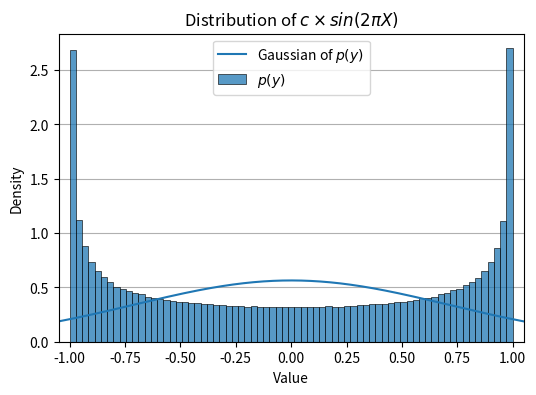
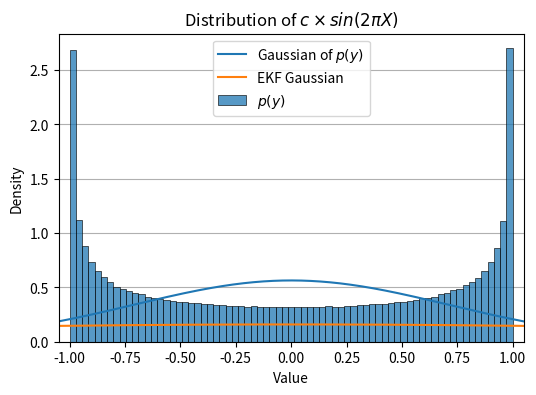
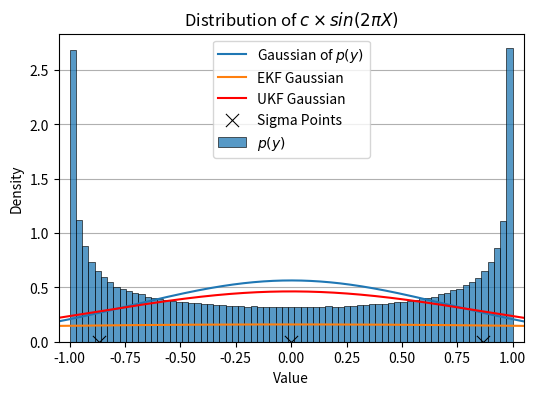
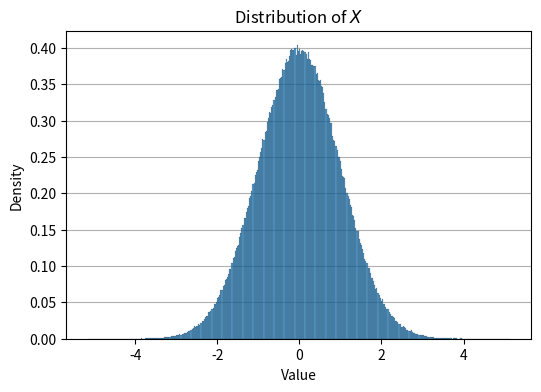

Python code for these plots, in order:
import numpy as np
from scipy.stats import norm

import seaborn as sns
from matplotlib import pyplot as plt

if __name__ == "__main__":
    x = np.random.randn(1000000)

    freq = 2 * np.pi
    normalization_c = np.sqrt(1 / (1 - np.exp(-2 * freq**2)))
    y = np.sin(freq * x) * normalization_c

    sig_y = np.std(y)
    mu_y = np.mean(y)
    grid = np.linspace(-1.5, 1.5, 10000)
    gaussian_y = norm.pdf(grid, loc=mu_y, scale=sig_y)

    # plot distribution of y
    _, ax = plt.subplots(figsize=(6, 4))
    sns.histplot(y, stat="density", ax=ax, label="$p(y)$")
    sns.lineplot(x=grid, y=gaussian_y, label="Gaussian of $p(y)$")

    plt.title("Distribution of $c \\times sin(2 \pi X)$")
    plt.xlabel("Value")
    plt.ylabel("Density")

    ax.grid(axis="y")
    ax.set_axisbelow(True)
    ax.set_xlim([-1.05, 1.05])

    plt.legend()
    plt.show()

    # EKF
    mu_y_ekf = 0
    sig_y_ekf = np.sqrt(normalization_c * freq * np.cos(freq * mu_y_ekf))
    gaussian_y_ekf = norm.pdf(grid, loc=mu_y_ekf, scale=sig_y_ekf)

    _, ax = plt.subplots(figsize=(6, 4))
    sns.histplot(y, stat="density", ax=ax, label="$p(y)$")
    sns.lineplot(x=grid, y=gaussian_y, label="Gaussian of $p(y)$")
    sns.lineplot(x=grid, y=gaussian_y_ekf, label="EKF Gaussian")

    plt.title("Distribution of $c \\times sin(2 \pi X)$")
    plt.xlabel("Value")
    plt.ylabel("Density")

    ax.grid(axis="y")
    ax.set_axisbelow(True)
    ax.set_xlim([-1.05, 1.05])

    plt.legend()
    plt.show()

    # UKF
    alpha = 0.5
    kappa = 2.0
    beta = 2.0
    L = 1
    lambda_ = (alpha**2) * (L + kappa) - L
    w_m = (1 / (2 * (L + lambda_))) * np.ones(2 * L + 1)
    w_m[0] = lambda_ / (L + lambda_)
    w_c = (1 / (2 * (L + lambda_))) * np.ones(2 * L + 1)
    w_c[0] = lambda_ / (L + lambda_) + (1 - alpha**2 + beta)

    delta = np.sqrt(L + lambda_)
    sigma_x = np.array([0, delta, -delta])
    sigma_y = np.sin(freq * sigma_x) * normalization_c

    mu_y_ukf = w_m @ sigma_y
    sig_y_ukf = np.sqrt(w_c @ ((sigma_y - mu_y_ukf) ** 2))
    gaussian_y_ukf = norm.pdf(grid, loc=mu_y_ukf, scale=sig_y_ukf)

    _, ax = plt.subplots(figsize=(6, 4))
    sns.histplot(y, stat="density", ax=ax, label="$p(y)$")
    sns.lineplot(x=grid, y=gaussian_y, label="Gaussian of $p(y)$")
    sns.lineplot(x=grid, y=gaussian_y_ekf, label="EKF Gaussian")
    sns.lineplot(x=grid, y=gaussian_y_ukf, color="r", label="UKF Gaussian")
    sns.scatterplot(
        x=sigma_x, y=[0, 0, 0], marker="x", s=90, color="k", label="Sigma Points"
    )

    plt.title("Distribution of $c \\times sin(2 \pi X)$")
    plt.xlabel("Value")
    plt.ylabel("Density")

    ax.grid(axis="y")
    ax.set_axisbelow(True)
    ax.set_xlim([-1.05, 1.05])

    plt.legend()
    plt.show()

    # plot distribution of x
    _, ax = plt.subplots(figsize=(6, 4))
    sns.histplot(x, stat="density", ax=ax)

    plt.title("Distribution of $X$")
    plt.xlabel("Value")
    plt.ylabel("Density")

    ax.grid(axis="y")
    ax.set_axisbelow(True)
    plt.show()
